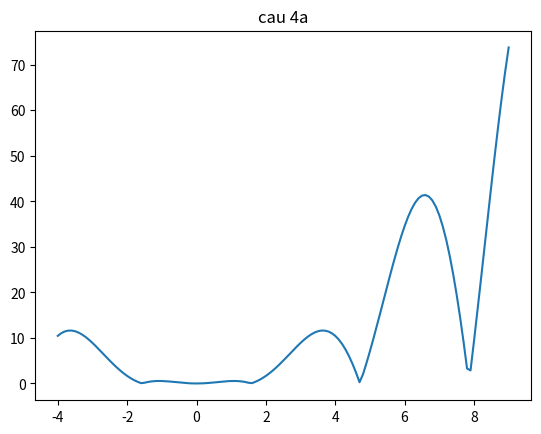
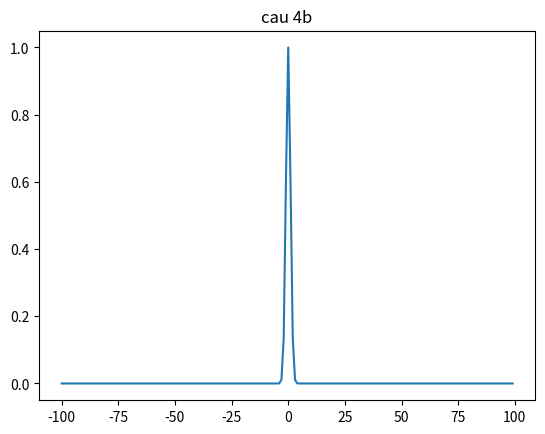

Write the Python code that produced these figures, in order.
#cau4
import sympy as sp
import numpy as np
import matplotlib.pyplot as plt
import math

x = sp.symbols('x')
#a
f = abs(x*x*sp.cos(x))
fin = sp.integrate(f,(x,-4, 9))
print('Definitive Integral of f(x) = ',fin.evalf())
x1 = np.arange(-4,9.1,0.1)
f1= lambda x: abs(x**2*sp.cos(x))
y = list(map(f1,x1))
plt.plot(x1, y)
plt.title('cau 4a')
plt.show()
#b
a,x=sp.symbols('a,x')
fxx=abs(sp.exp((-(1/2)*x*x)))
fin = sp.integrate(f,(x,-sp.oo, sp.oo))
print('Definitive Integral of f(x) = ',fin.evalf())
x2 = np.arange(-100,100,1)
f2= lambda x: abs(sp.exp((-(1/2)*x*x)))
y1 = list(map(f2,x2))
plt.plot(x2, y1)
plt.title('cau 4b')
plt.show()
#cau5
import sympy as sp
t= sp.symbols('t')
ft = 160-32*t
fin = sp.integrate(ft ,(t,0, 8))
print('d=',fin.evalf())

#cau6
import sympy as sp
import numpy as np
import math

x = sp.symbols('x')
fx = 1/2*(x**1/2)
dh= sp.diff(fx,x)
fin = sp.integrate(dh,x)
fin12 = sp.integrate(dh,(x, 1, 101))
print('c(100)-c(1) =',fin12.evalf())
#cau7
import sympy as sp
import numpy as np
import math
x,z,y= sp.symbols('x,z,y')
h = (x+1)**(1/2) + 5*x*(1/3)
#a
cao1 = h.subs(t,0)
print("t = 0 thi h=",cao1)
cao2 = h.subs(t,4)
print("t = 4 thi h =",cao2)
cao3 = h.subs(t,8)
print("t = 8 thi h =",cao3)
#b
a= 0
b= 8
z= 1/(b-a)
fin23 = sp.integrate(h,(t, 0, 8))
y = z*fin23
print("average height for 0<=t<=8 is ",y)
